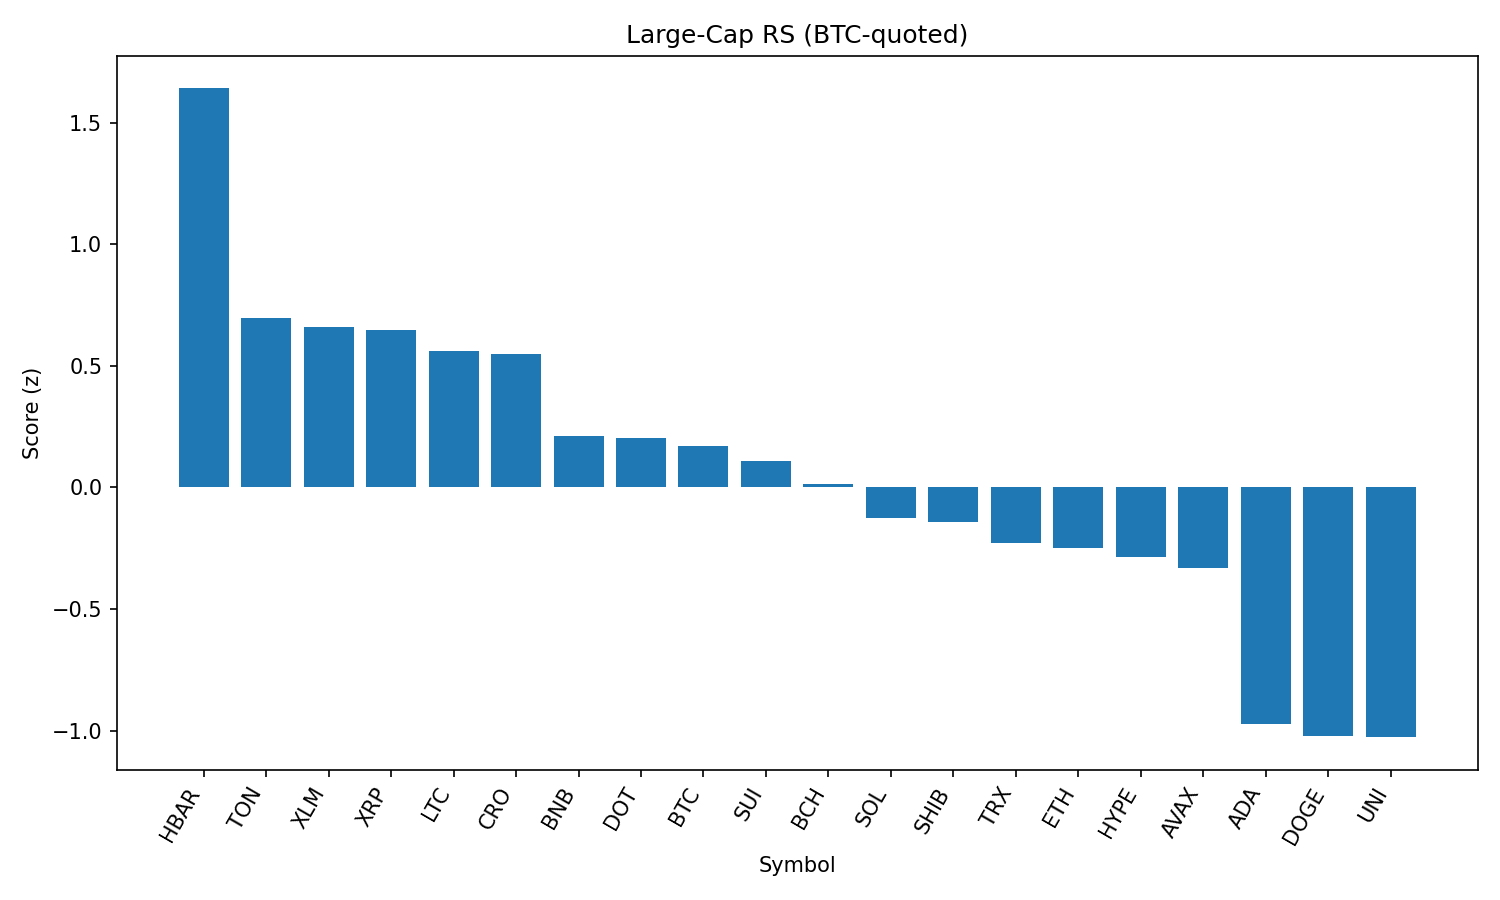

The table this chart was drawn from, first rows:
rank, name, symbol, price_btc, price_usd, pct_1h_btc, pct_24h_btc, pct_7d_btc, market_cap_rank, market_cap_usd, volume_usd, score
1, Hedera, HBAR, 2.13e-06, 0.2333, 1.362, -1.764, 1.153, 22, 9901215644, 353068158, 1.64
2, Toncoin, TON, 2.855e-05, 3.13, 0.6995, -1.857, -0.513, 27, 8021178480, 208708103, 0.6962
3, Stellar, XLM, 3.52e-06, 0.3857, 0.6694, -1.611, -1.516, 18, 12093864651, 330935367, 0.6578
4, XRP, XRP, 2.622e-05, 2.87, 0.597, -1.43, -0.4408, 3, 170716114815, 6809938867, 0.6467
5, Litecoin, LTC, 0.001002, 109.8, 0.7666, -2.936, -1.649, 26, 8370393413, 1039382091, 0.5606
6, Cronos, CRO, 1.41e-06, 0.1544, -0.04724, 0.6581, 9.616, 36, 5186673960, 53957762, 0.5475
7, BNB, BNB, 0.007638, 836.5, 0.09251, -1.303, 4.726, 5, 116407571682, 2349431099, 0.212
8, Polkadot, DOT, 3.416e-05, 3.74, 0.7045, -5.234, 0.9839, 34, 5697415933, 448309033, 0.2042
9, Bitcoin, BTC, 1.0, 109493, 0.0, 0.0, 0.0, 1, 2182092413369, 59608854927, 0.1702
10, Sui, SUI, 3.063e-05, 3.36, 0.5985, -4.485, -1.108, 20, 11777259315, 1887735203, 0.1085
11, Bitcoin Cash, BCH, 0.004957, 542.9, 0.3625, -3.701, 1.027, 21, 10811021476, 248664087, 0.01463
12, Solana, SOL, 0.00171, 187.2, 0.2193, -5.385, 8.657, 6, 101221707706, 12324158740, -0.1255
13, Shiba Inu, SHIB, 1.09661e-10, 1.201e-05, 0.2676, -3.666, 0.05158, 29, 7080383891, 338255653, -0.1422
14, TRON, TRX, 3.1e-06, 0.3398, -0.06734, -2.26, 2.942, 9, 32178908010, 1648859708, -0.227
15, Ethereum, ETH, 0.03975, 4355, 0.08104, -4.879, 7.064, 2, 526071264047, 50476321957, -0.2498
16, Hyperliquid, HYPE, 0.0003914, 42.86, -0.04002, -3.337, 5.079, 15, 14263043131, 518145087, -0.2858
17, Avalanche, AVAX, 0.0002127, 23.3, 0.2245, -5.349, 3.69, 23, 9838672253, 864795934, -0.3299
18, Cardano, ADA, 7.61e-06, 0.8339, -0.1608, -4.32, -4.104, 11, 30411086825, 2382370187, -0.9711
19, Dogecoin, DOGE, 1.91e-06, 0.2089, -0.1601, -5.582, -0.2614, 10, 31525369128, 3215912410, -1.024
20, Uniswap, UNI, 8.812e-05, 9.65, 0.1769, -7.737, -2.282, 33, 5798474625, 585814775, -1.027
21, Chainlink, LINK, 0.0002128, 23.31, -0.03531, -6.373, -3.806, 13, 15831831450, 2060258983, -1.136
